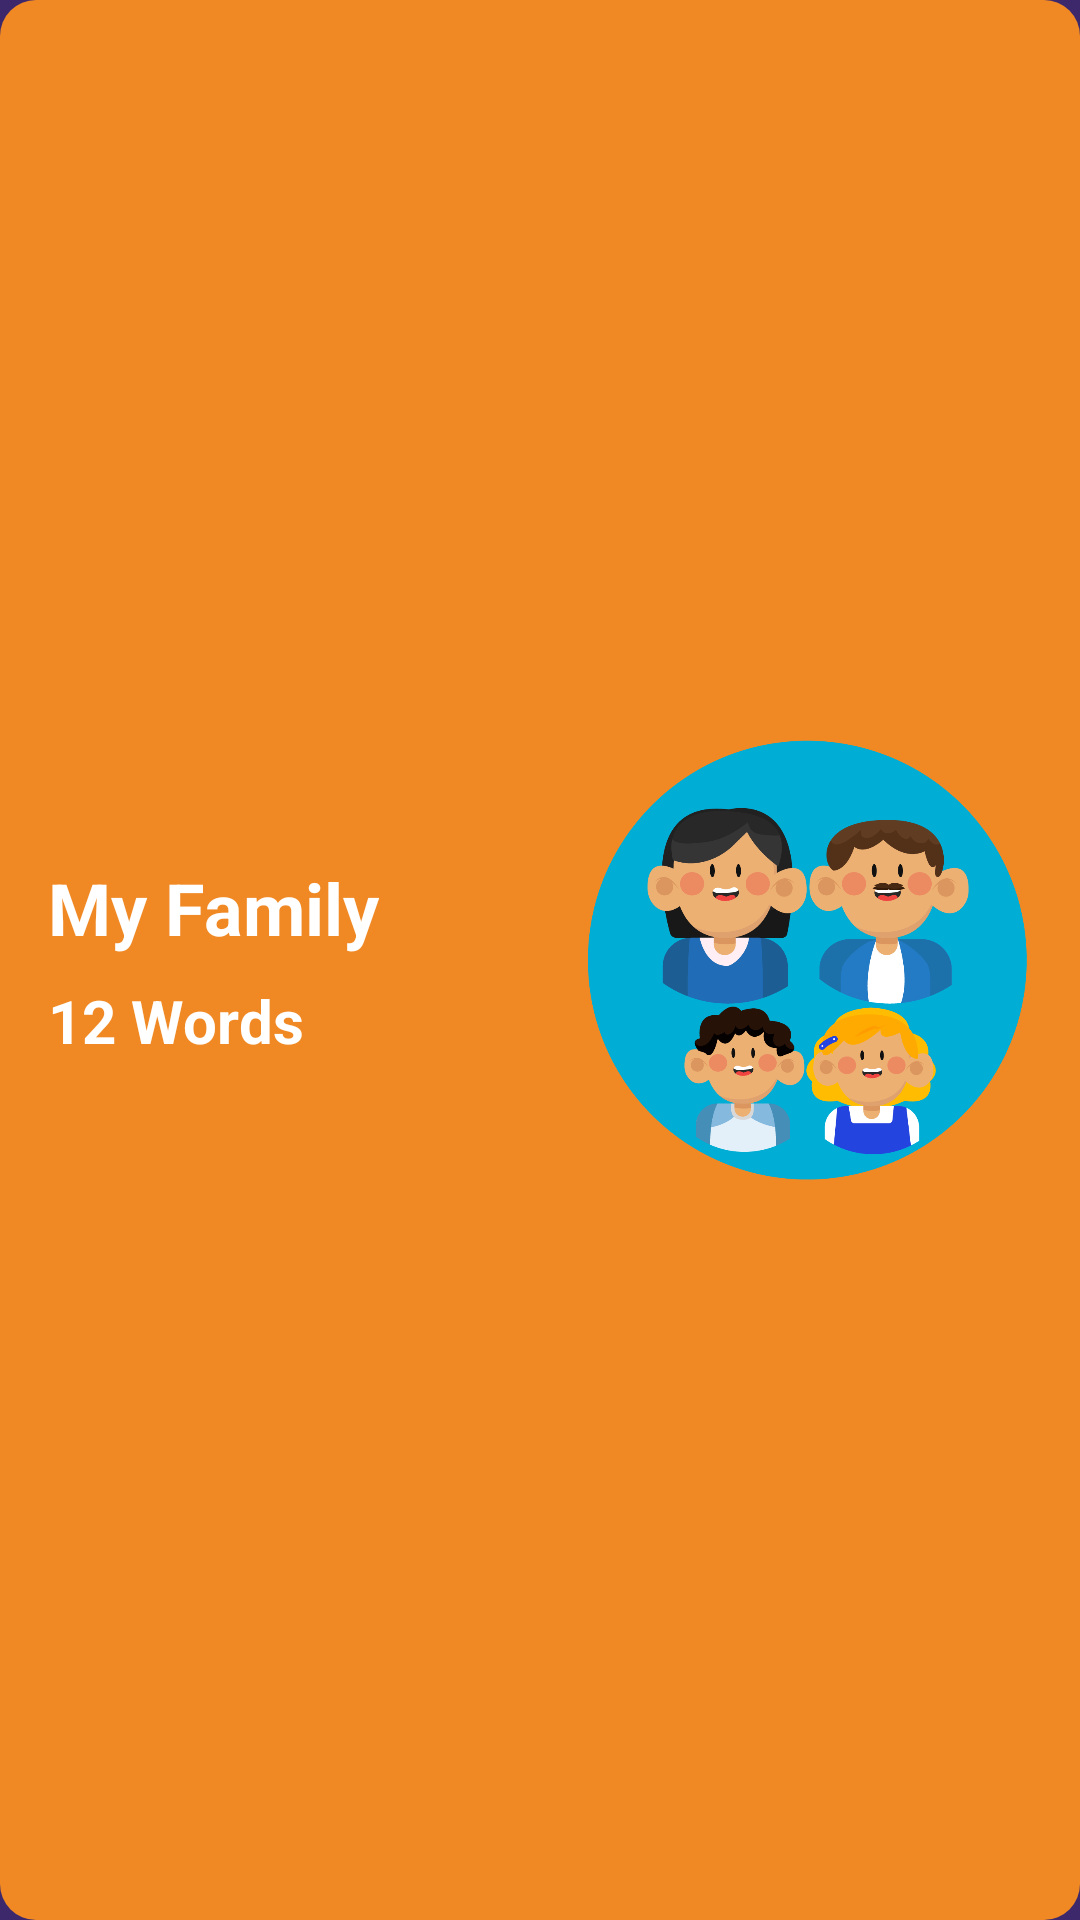

This screen was rendered from an Android layout file. Write that file and the resources it references.
<!-- AndroidManifest.xml: application theme Base.Theme.DeutschMate -->
<!-- res/layout/categories_item.xml -->
<?xml version="1.0" encoding="utf-8"?>
<LinearLayout xmlns:android="http://schemas.android.com/apk/res/android"
    android:orientation="horizontal"
    android:layout_width="match_parent"
    android:layout_height="match_parent"
    android:background="@drawable/category_card_bg"
    android:paddingHorizontal="16dp"
    android:paddingVertical="16dp">

    <LinearLayout
        android:layout_width="0dp"
        android:layout_height="wrap_content"
        android:orientation="vertical"
        android:layout_gravity="center_vertical"
        android:layout_weight="1.2">

        <TextView
            android:id="@+id/main_activity_category_name"
            android:layout_width="wrap_content"
            android:layout_height="wrap_content"
            android:layout_marginBottom="8dp"
            android:text="My Family"
            android:textSize="24sp"
            android:textStyle="bold"
            android:textColor="@color/white"/>

        <TextView
            android:id="@+id/main_activity_category_sub_text"
            android:layout_width="wrap_content"
            android:layout_height="wrap_content"
            android:text="12 Words"
            android:textSize="20sp"
            android:textStyle="bold"
            android:textColor="@color/white"/>

    </LinearLayout>

    <ImageView
        android:id="@+id/main_activity_category_icon"
        android:layout_weight="1"
        android:layout_width="0dp"
        android:layout_height="200dp"
        android:layout_gravity="center_vertical"
        android:contentDescription="Family Members Icon"
        android:src="@drawable/family_members_icon"/>

</LinearLayout>
<!-- resources referenced by this layout -->
<resources>
  <color name="white">#FFFFFFFF</color>
  <!-- drawable category_card_bg (drawable) -->
  <?xml version="1.0" encoding="utf-8"?>
  <shape xmlns:android="http://schemas.android.com/apk/res/android">
      <solid android:color="@color/accent"/>
      <corners android:radius="12dp"/>
      <size android:height="150dp"/>
  </shape>
  <!-- drawable family_members_icon: png bitmap (drawable, 93148 bytes) -->
  <style name="Base.Theme.DeutschMate" parent="Theme.Material3.DayNight.NoActionBar">
          
          <item name="colorPrimary">@color/primary</item>
          <item name="colorPrimaryVariant">@color/primary_dark</item>
          <item name="colorOnPrimary">@color/white</item>
  
          <item name="colorSecondary">@color/accent</item>
          <item name="colorSecondaryVariant">@color/accent</item>
          <item name="colorOnSecondary">@color/white</item>
  
          <item name="android:windowBackground">@color/primary_dark</item>
  
          <item name="android:textColor">@color/primary_text</item>
          <item name="android:textColorPrimary">@color/primary_text</item>
      </style>
  <color name="accent">#F08924</color>
  <color name="primary">#4C3488</color>
  <color name="primary_dark">#3C286B</color>
  <color name="primary_text">#FFFFFF</color>
</resources>
